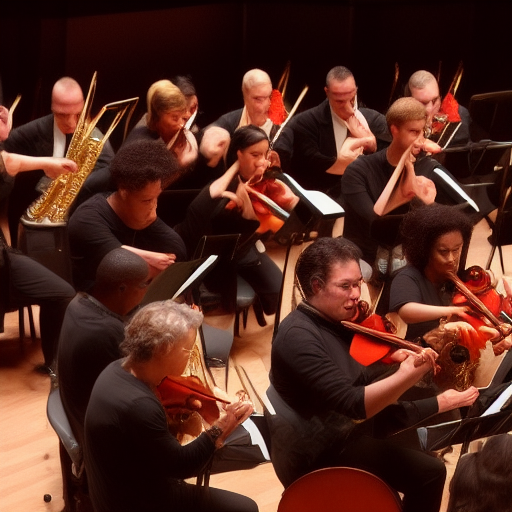
Generation parameters embedded in this image by AUTOMATIC1111 Stable Diffusion web UI or a fork of it (Forge, ...) (PNG 'parameters' text chunk):
i don’t mind  being in an orchestra; thats my fantasy 


i have performed with  a big band. but orchestra even bigger. chicago jazz orchestra is famous. lincoln centre. perform there one day with them. 
some pple stand up and dance.
Steps: 20, Sampler: Euler a, CFG scale: 7, Seed: 3621083777, Size: 512x512, Model hash: a9263745